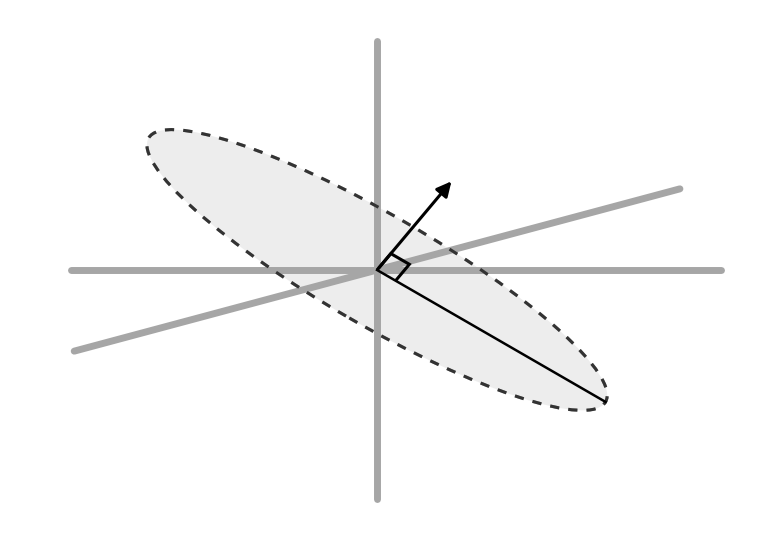

Write Python code to recreate this figure. (Note: this script raises an exception after producing the figure.)
import numpy as np
import matplotlib.pyplot as plt
from matplotlib.patches import Ellipse, FancyArrowPatch, Polygon

# -----------------------------
# Figure setup
# -----------------------------
fig, ax = plt.subplots(figsize=(8, 5.5))
ax.set_aspect("equal")
ax.axis("off")
fig.patch.set_facecolor("white")
ax.set_facecolor("white")

# -----------------------------
# Helper
# -----------------------------
def draw_line(p1, p2, **kwargs):
    ax.plot([p1[0], p2[0]], [p1[1], p2[1]], **kwargs)

# -----------------------------
# Coordinates
# -----------------------------
origin = np.array([0.0, 0.0])

# Gray coordinate axes
x1, x2 = np.array([-4.0, 0.0]), np.array([4.5, 0.0])
y1, y2 = np.array([0.0, -3.0]), np.array([0.0, 3.0])

# -----------------------------------------------
# MANUAL SETTINGS  (all in degrees)
disk_angle_deg  = 195   # tilted gray axis
arrow_angle_deg = 50    # neutrino direction arrow
ellipse_rot_deg = -30   # ellipse rotation
# -----------------------------------------------

disk_dir = np.array([
    np.cos(np.deg2rad(disk_angle_deg)),
    np.sin(np.deg2rad(disk_angle_deg))
])

nu_dir = np.array([
    np.cos(np.deg2rad(arrow_angle_deg)),
    np.sin(np.deg2rad(arrow_angle_deg))
])

# -----------------------------
# Main gray axes
# -----------------------------
axis_style = dict(color="0.65", lw=5, solid_capstyle="round", zorder=3)

draw_line(x1, x2, **axis_style)
draw_line(y1, y2, **axis_style)

# tilted gray plane line
p1 = origin - 4.1 * disk_dir
p2 = origin + 4.1 * disk_dir
draw_line(p1, p2, color="0.65", lw=5, solid_capstyle="round", zorder=2)

# -----------------------------
# Shaded disk / ellipse
# -----------------------------
ellipse_width = 6.9
ellipse_height = 1.45
ellipse_angle = ellipse_rot_deg

ellipse = Ellipse(
    xy=origin,
    width=ellipse_width,
    height=ellipse_height,
    angle=ellipse_angle,
    facecolor="0.85",
    edgecolor="0.20",
    lw=2.2,
    ls=(0, (3, 3)),
    alpha=0.45,
    zorder=1
)
ax.add_patch(ellipse)

ellipse_outline = Ellipse(
    xy=origin,
    width=ellipse_width,
    height=ellipse_height,
    angle=ellipse_angle,
    facecolor="none",
    edgecolor="0.20",
    lw=2.2,
    ls=(0, (3, 3)),
    zorder=4
)
ax.add_patch(ellipse_outline)

# -----------------------------
# Radius line from origin to the right end of ellipse
# -----------------------------
a_ell = ellipse_width / 2
theta = np.deg2rad(ellipse_rot_deg)

# right tip of the major axis
ellipse_right = np.array([
    a_ell * np.cos(theta),
    a_ell * np.sin(theta)
])

draw_line(origin, ellipse_right, color="black", lw=1.8, zorder=5)

# radius direction
radius_dir = ellipse_right / np.linalg.norm(ellipse_right)

# -----------------------------
# Neutrino direction arrow from origin
# -----------------------------
arrow_start = origin
arrow_end = origin + 1.55 * nu_dir

arrow = FancyArrowPatch(
    arrow_start,
    arrow_end,
    arrowstyle="-|>",
    mutation_scale=22,
    lw=2.2,
    color="black",
    zorder=6
)
ax.add_patch(arrow)

# -----------------------------
# 90 degree marker
# -----------------------------
# between neutrino direction and radius line
s = 0.28
a = radius_dir
b = nu_dir

corner0 = origin
corner1 = corner0 + s * b
corner2 = corner1 + s * a
corner3 = corner0 + s * a

right_angle = Polygon(
    [corner0, corner1, corner2, corner3],
    closed=False,
    fill=False,
    edgecolor="black",
    lw=2.2,
    joinstyle="miter",
    zorder=7
)
ax.add_patch(right_angle)

# -----------------------------
# Label
# -----------------------------

# -----------------------------
# Limits and save
# -----------------------------
ax.set_xlim(-4.8, 5.0)
ax.set_ylim(-3.4, 3.4)

plt.tight_layout()
import os
script_dir = os.path.dirname(os.path.abspath(__file__))
plt.savefig(os.path.join(script_dir, "ranged_mode_1.png"), dpi=300, bbox_inches="tight")
# plt.savefig(os.path.join(script_dir, "neutrino_disk_diagram.svg"), bbox_inches="tight")
plt.show()
